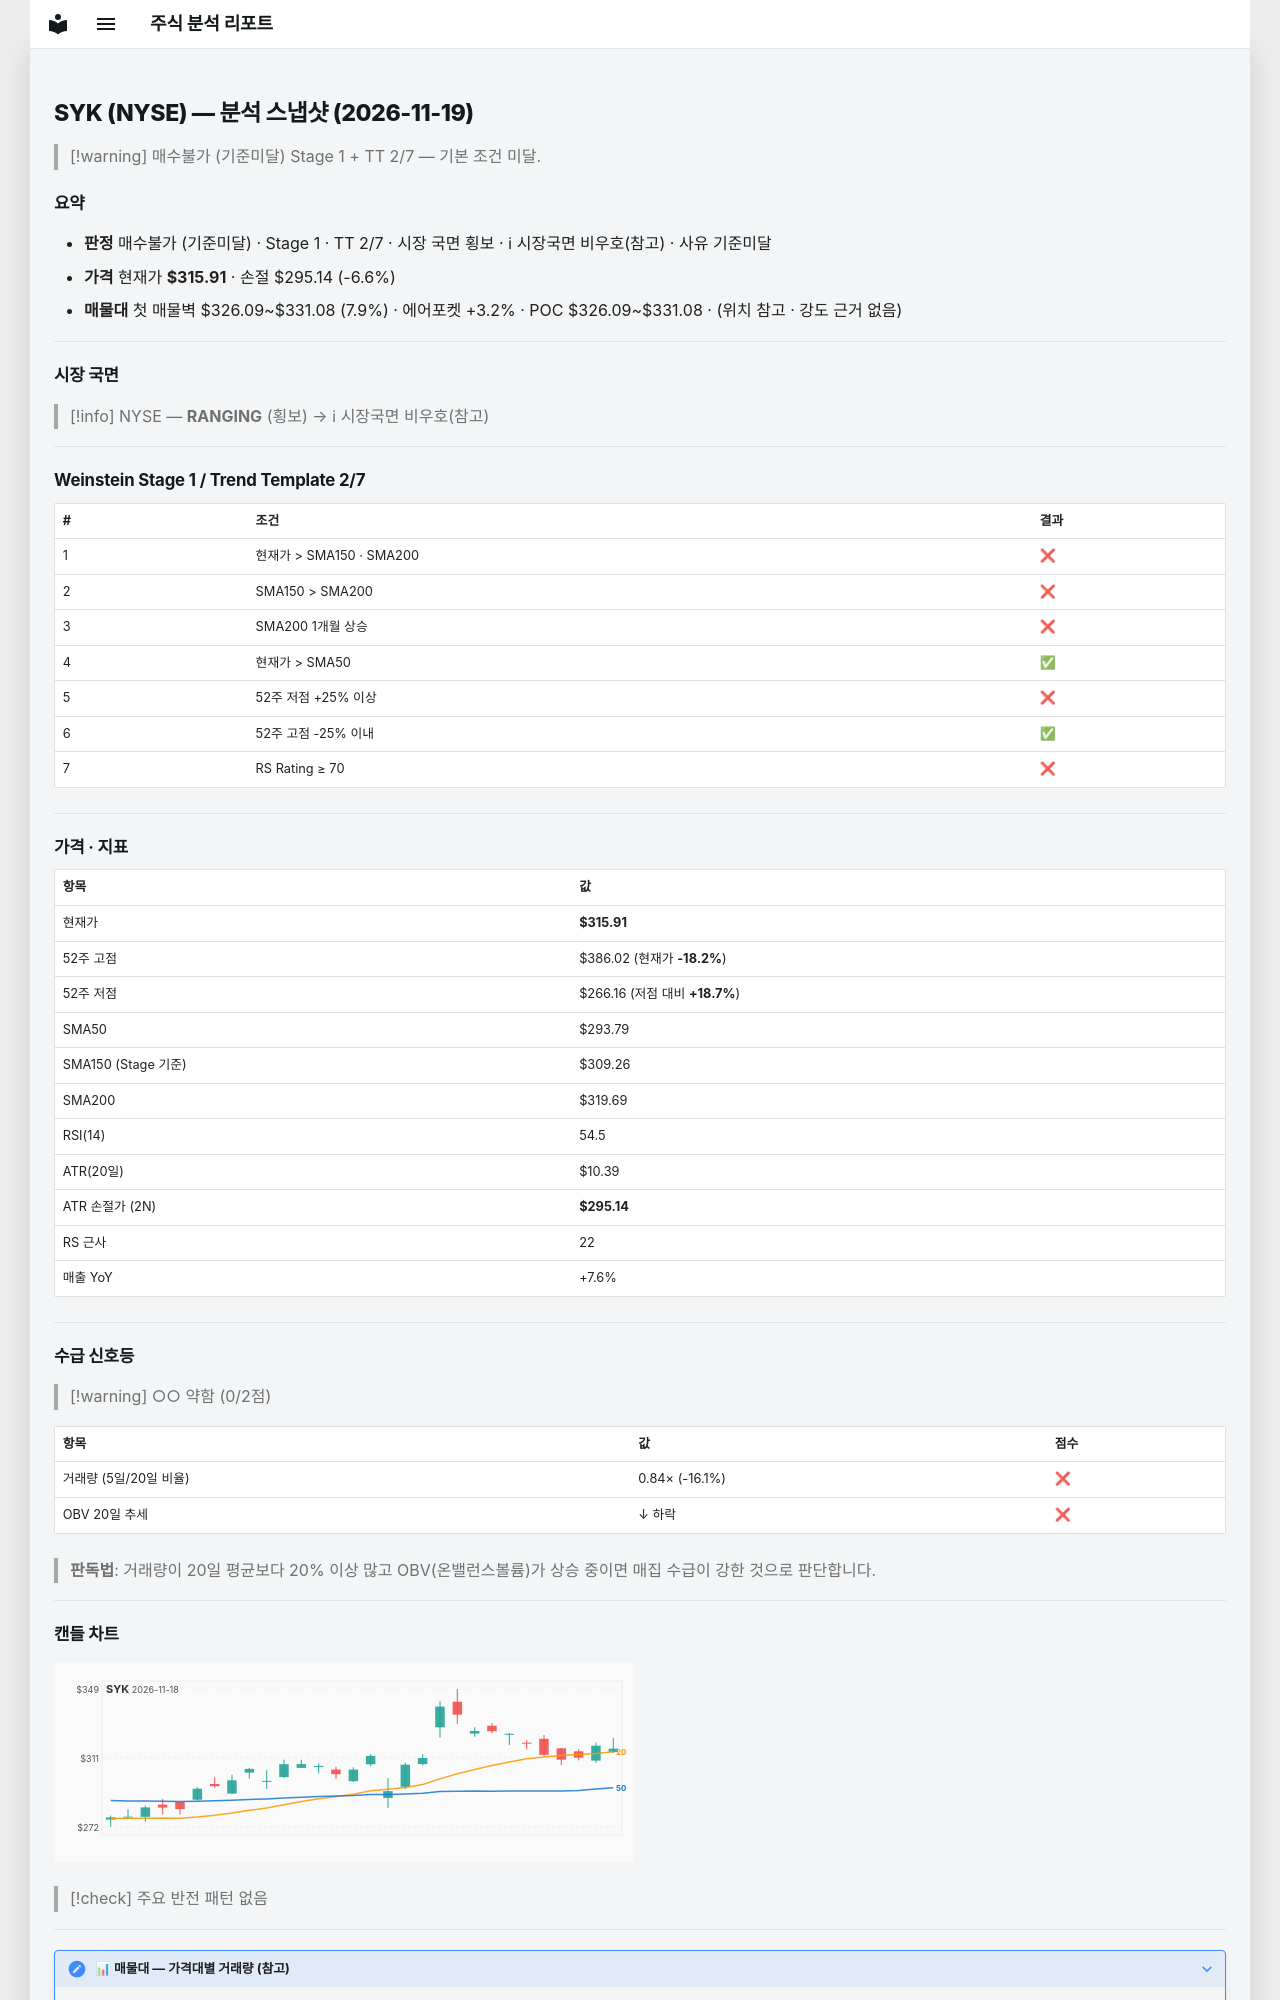

repository: soloandco/stock-reports · page: snapshots/SYK-2026-11-19/index.html · generator: mkdocs

---
type: analysis-snapshot
title: SYK 분석 스냅샷
ticker: SYK
market: NYSE
created: 2026-11-19
updated: 2026-11-19
bar-date: 2026-11-18
verdict: 매수불가
verdict-reason: 기준미달
real-rr: 1.71
sma50-gap-pct: 7.5
weekly-position: 저항대아래
weekly-overhead-price: 351.38
weekly-overhead-pct: 11.2
stage: 1
trend-template-score: 2
tt-max: 7
ma-set: sma-50-150-200
price: 315.9100036621094
stop-price: 295.13570245072464
market-regime: RANGING
supply-demand-score: 0/2
supply-demand-label: 약함
status: tracking
tags:
  - stock-agent
  - watchlist
  - SYK
  - analysis
related:
  - "[[analysis-template]]"
---

# SYK (NYSE) — 분석 스냅샷 (2026-11-19)

> [!warning] 매수불가 (기준미달)
> Stage 1 + TT 2/7 — 기본 조건 미달.

## 요약

- **판정** 매수불가 (기준미달) · Stage 1 · TT 2/7 · 시장 국면 횡보 · ℹ 시장국면 비우호(참고) · 사유 기준미달
- **가격** 현재가 **$315.91** · 손절 $295.14 (-6.6%)
- **매물대** 첫 매물벽 $326.09~$331.08 (7.9%) · 에어포켓 +3.2% · POC $326.09~$331.08 · (위치 참고 · 강도 근거 없음)

---

## 시장 국면

> [!info] NYSE — **RANGING** (횡보) → ℹ 시장국면 비우호(참고)

---

## Weinstein Stage 1 / Trend Template 2/7

| # | 조건 | 결과 |
|---|------|------|
| 1 | 현재가 > SMA150 · SMA200 | ❌ |
| 2 | SMA150 > SMA200 | ❌ |
| 3 | SMA200 1개월 상승 | ❌ |
| 4 | 현재가 > SMA50 | ✅ |
| 5 | 52주 저점 +25% 이상 | ❌ |
| 6 | 52주 고점 -25% 이내 | ✅ |
| 7 | RS Rating ≥ 70 | ❌ |

---

## 가격 · 지표

| 항목 | 값 |
|------|---|
| 현재가 | **$315.91** |
| 52주 고점 | $386.02 (현재가 **-18.2%**) |
| 52주 저점 | $266.16 (저점 대비 **+18.7%**) |
| SMA50 | $293.79 |
| SMA150 (Stage 기준) | $309.26 |
| SMA200 | $319.69 |
| RSI(14) | 54.5 |
| ATR(20일) | $10.39 |
| ATR 손절가 (2N) | **$295.14** |
| RS 근사 | 22 |
| 매출 YoY | +7.6% |

---
## 수급 신호등

> [!warning] ○○ 약함 (0/2점)

| 항목 | 값 | 점수 |
|------|------|------|
| 거래량 (5일/20일 비율) | 0.84× (-16.1%) | ❌ |
| OBV 20일 추세 | ↓ 하락 | ❌ |

> **판독법**: 거래량이 20일 평균보다 20% 이상 많고 OBV(온밸런스볼륨)가 상승 중이면 매집 수급이 강한 것으로 판단합니다.

---
